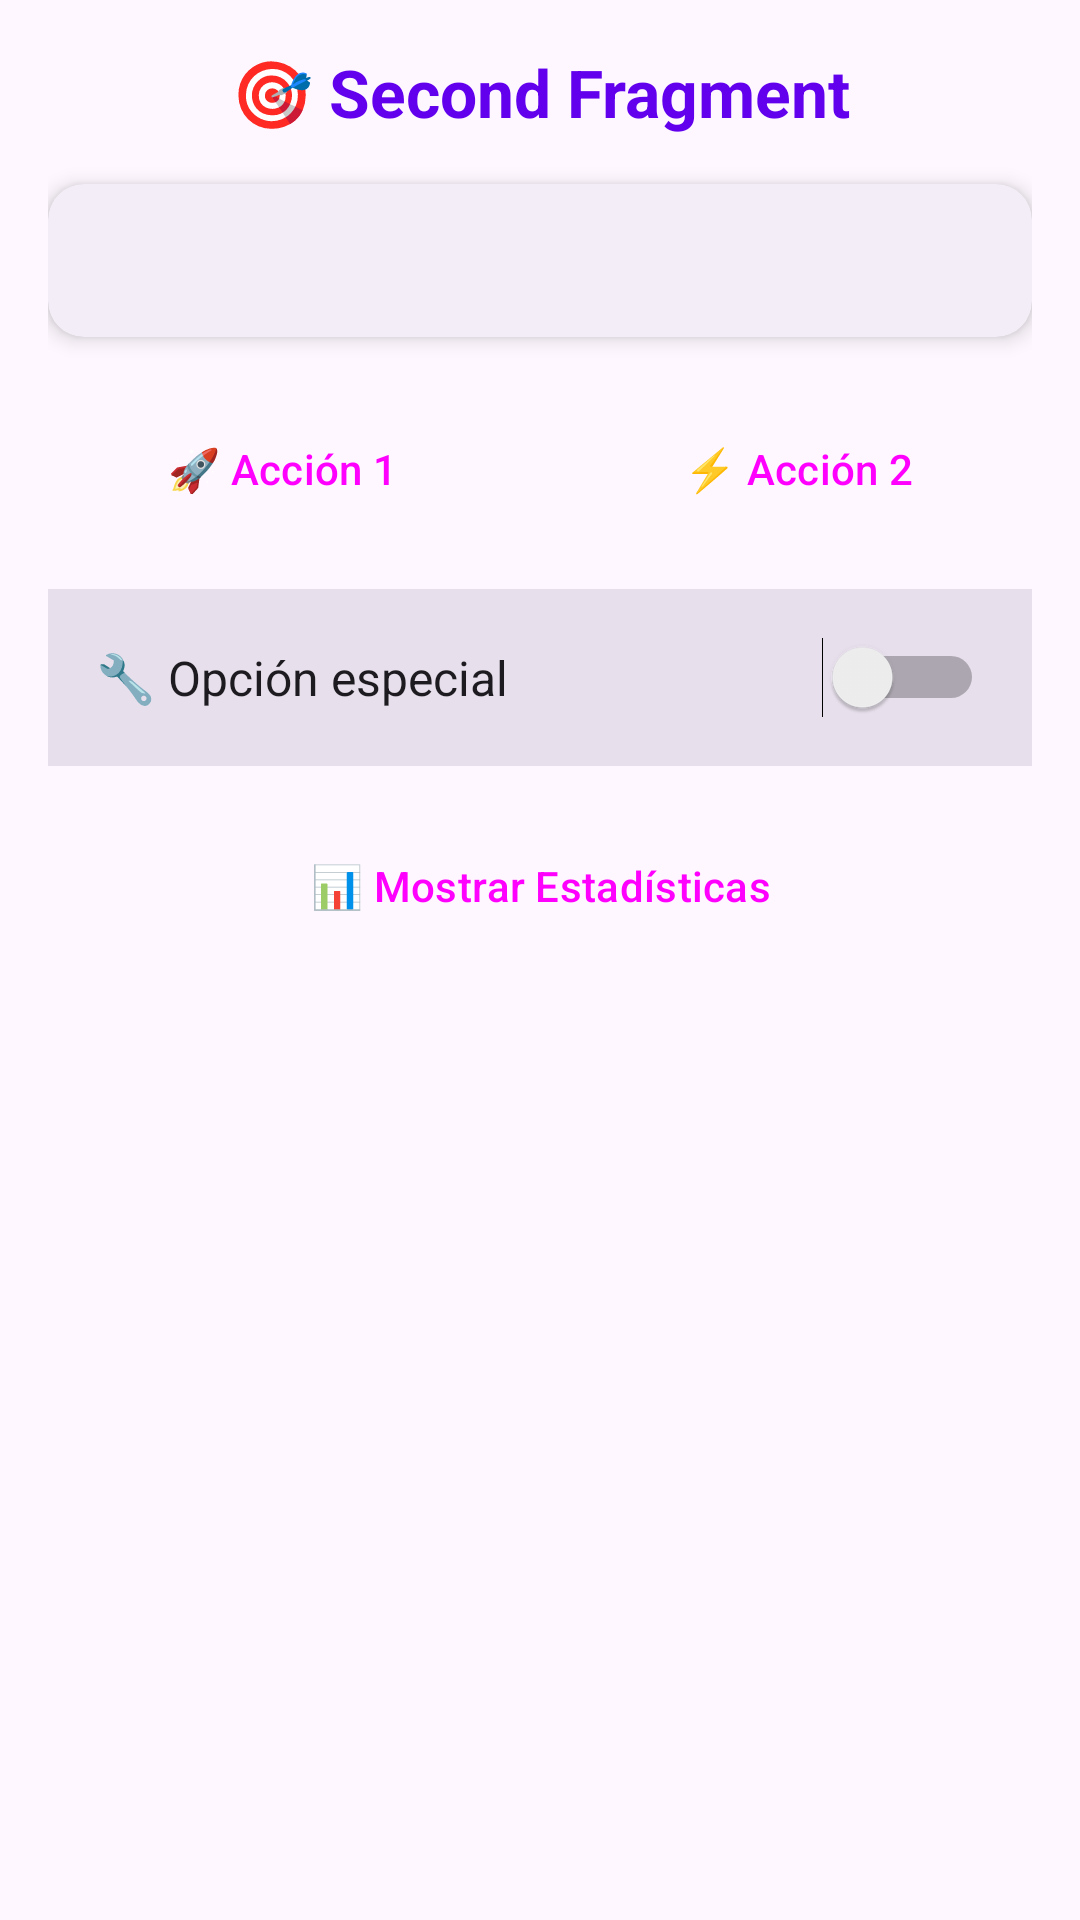

Here is an Android app screen rendered from its layout file. Give the layout XML and the strings, colors and styles it references.
<!-- AndroidManifest.xml: activity theme Theme.AndroidFragmentExample -->
<!-- res/layout/fragment_second.xml -->
<?xml version="1.0" encoding="utf-8"?>
<ScrollView xmlns:android="http://schemas.android.com/apk/res/android"
    xmlns:app="http://schemas.android.com/apk/res-auto"
    android:layout_width="match_parent"
    android:layout_height="match_parent"
    android:background="?attr/colorSurface"
    android:padding="16dp">

    <LinearLayout
        android:layout_width="match_parent"
        android:layout_height="wrap_content"
        android:orientation="vertical">

        
        <TextView
            android:id="@+id/tvSecondFragmentTitle"
            android:layout_width="match_parent"
            android:layout_height="wrap_content"
            android:text="🎯 Second Fragment"
            android:textSize="22sp"
            android:textStyle="bold"
            android:textAlignment="center"
            android:textColor="?attr/colorPrimary"
            android:layout_marginBottom="16dp" />

        
        <androidx.cardview.widget.CardView
            android:layout_width="match_parent"
            android:layout_height="wrap_content"
            android:layout_marginBottom="20dp"
            app:cardCornerRadius="12dp"
            app:cardElevation="4dp"
            app:cardBackgroundColor="?attr/colorSurfaceContainer">

            <TextView
                android:id="@+id/tvFragmentDescription"
                android:layout_width="match_parent"
                android:layout_height="wrap_content"
                android:padding="16dp"
                android:textSize="14sp"
                android:textColor="?attr/colorOnSurface"
                android:lineSpacingExtra="2dp" />

        </androidx.cardview.widget.CardView>

        
        <LinearLayout
            android:layout_width="match_parent"
            android:layout_height="wrap_content"
            android:orientation="horizontal"
            android:layout_marginBottom="16dp">

            <Button
                android:id="@+id/btnActionOne"
                android:layout_width="0dp"
                android:layout_height="wrap_content"
                android:layout_weight="1"
                android:text="🚀 Acción 1"
                android:layout_marginEnd="8dp"
                style="@style/Widget.Material3.Button" />

            <Button
                android:id="@+id/btnActionTwo"
                android:layout_width="0dp"
                android:layout_height="wrap_content"
                android:layout_weight="1"
                android:text="⚡ Acción 2"
                android:layout_marginStart="8dp"
                style="@style/Widget.Material3.Button.TonalButton" />

        </LinearLayout>

        
        <ProgressBar
            android:id="@+id/progressBar"
            android:layout_width="match_parent"
            android:layout_height="wrap_content"
            android:visibility="gone"
            android:layout_marginBottom="16dp"
            style="?android:attr/progressBarStyleHorizontal"
            android:indeterminate="true" />

        
        <LinearLayout
            android:layout_width="match_parent"
            android:layout_height="wrap_content"
            android:orientation="horizontal"
            android:gravity="center_vertical"
            android:padding="16dp"
            android:background="?attr/colorSurfaceVariant"
            android:layout_marginBottom="16dp">

            <TextView
                android:layout_width="0dp"
                android:layout_height="wrap_content"
                android:layout_weight="1"
                android:text="🔧 Opción especial"
                android:textSize="16sp"
                android:textColor="?attr/colorOnSurface" />

            <Switch
                android:id="@+id/switchOption"
                android:layout_width="wrap_content"
                android:layout_height="wrap_content" />

        </LinearLayout>

        
        <Button
            android:id="@+id/btnShowStats"
            android:layout_width="match_parent"
            android:layout_height="wrap_content"
            android:text="📊 Mostrar Estadísticas"
            android:layout_marginBottom="16dp"
            style="@style/Widget.Material3.Button.OutlinedButton" />

        
        <TextView
            android:id="@+id/tvActionResult"
            android:layout_width="match_parent"
            android:layout_height="wrap_content"
            android:visibility="gone"
            android:padding="12dp"
            android:background="?attr/colorTertiaryContainer"
            android:textColor="?attr/colorOnTertiaryContainer"
            android:textSize="14sp"
            android:layout_marginBottom="16dp" />

        
        <TextView
            android:id="@+id/tvStats"
            android:layout_width="match_parent"
            android:layout_height="wrap_content"
            android:visibility="gone"
            android:padding="16dp"
            android:background="?attr/colorSecondaryContainer"
            android:textColor="?attr/colorOnSecondaryContainer"
            android:textSize="14sp"
            android:lineSpacingExtra="2dp" />

    </LinearLayout>

</ScrollView>
<!-- resources referenced by this layout -->
<resources>
  <style name="Theme.AndroidFragmentExample" parent="Theme.Material3.DayNight">
          <item name="colorPrimary">@color/purple_500</item>
          <item name="colorPrimaryVariant">@color/purple_700</item>
          <item name="colorOnPrimary">@color/white</item>
          <item name="colorSecondary">@color/teal_200</item>
          <item name="colorSecondaryVariant">@color/teal_700</item>
          <item name="colorOnSecondary">@color/black</item>
          <item name="android:statusBarColor" tools:targetApi="l">?attr/colorPrimaryVariant</item>
          <item name="android:windowLightStatusBar" tools:targetApi="m">true</item>
      </style>
  <!-- not gathered from this repository: default colours our renderer supplied (Android Studio template values) -->
  <color name="purple_500">#FF6200EE</color>
  <color name="purple_700">#FF3700B3</color>
  <color name="teal_200">#FF03DAC5</color>
  <color name="teal_700">#FF018786</color>
  <color name="black">#FF000000</color>
  <color name="white">#FFFFFFFF</color>
</resources>
